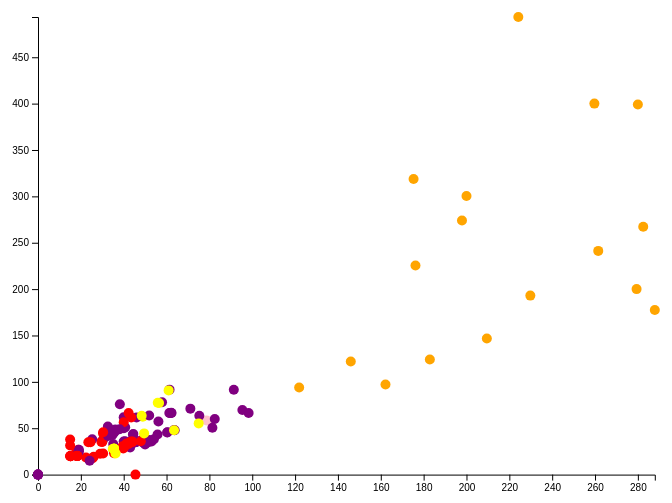
D3 v5 page, settled after 360 driven frames (6 s of simulated time); the page loaded 1 data file(s).


// ── main.js

// // 9th Street Artist 
  /* CONSTANTS AND GLOBALS */
  const width = window.innerWidth * 0.7,
  height = window.innerHeight * 0.7,
  margin = { top: 20, bottom: 60, left: 60, right: 40 },
  radius = 5;
  
  /* LOAD DATA */
d3.csv('../data/9thStWomenArtistCombo.csv', d3.autoType)
.then(data => {

  
    /* SCALES */
  
    const xScale = d3.scaleLinear()
    // .domain(d3.extent(data, d => d.Height))
    .domain([0, d3.max(data.map(d => d.H))])
    .range([margin.left, width - margin.right])
    // .range([0, width - margin])
  

    const yScale = d3.scaleLinear()
    // .domain(d3.extent(data, d => d.Width))
    .domain([0, d3.max(data, d => d.W)])
    .range([height - margin.bottom, margin.top])
    // .range([height - margin, margin])
  
    console.log('yScale.domain():>>', yScale.domain());
    console.log('xScale.domain():>>', xScale.domain());

    const colorScale = d3.scaleOrdinal()
    .domain(["Illustrated Book", "Drawing", "Print", "Painting"])
    .range(["red", "yellow", "purple", "orange", "pink"])
    
    /* HTML ELEMENTS */

    const svg = d3.select("#container")
      .append("svg")
      .attr("width", width)
      .attr("height", height)
      // .style("background-color", "white")

       // axis scales
    const xAxis = d3.axisBottom(xScale)
      svg.append("g")
      .attr("transform", `translate(0,${height - margin.bottom})`)
      .call(xAxis);
  
    const yAxis = d3.axisLeft(yScale)
    svg.append("g")
      .attr("transform", `translate(${margin.left},0)`)
      .call(yAxis);
  
    // svg.selectAll(".dot")
    // .data(data)
    // .join("circle")
    // .attr("class", "dot")
    // .attr("cx", d => xScale(d.Height))
    // .attr("cy", d => yScale(d.Width))
    // .attr("r", radius)
    // .style("fill", d => colorscale(d.Classification))
  
    // svg.append("g")
    //   .attr("class", "xaxis")
    //   .style("transform", 'translate(0px,${margin - width}px)')
    //   .call(d3.axisBottom(xScale))
  
    //   svg.append("g")
    //   .attr("class", "yaxis")
    //   .style("transform", 'translate(${margin - height}px, 0px)')
    //   .call(d3.axisLeft(yScale))

    // CIRCLES

      const dot = svg
      .selectAll("circle")
      .data(data, d => d.Classification) // second argument is the unique key for that row
      .join("circle")
      .attr("cx", d => xScale(d.H))
      .attr("cy", d => yScale(d.W))
      .attr("r", radius)
      .attr("fill", d => colorScale(d.Classification))

  });

### data: ../data/9thStWomenArtistCombo.csv, 80113 bytes — head not shown